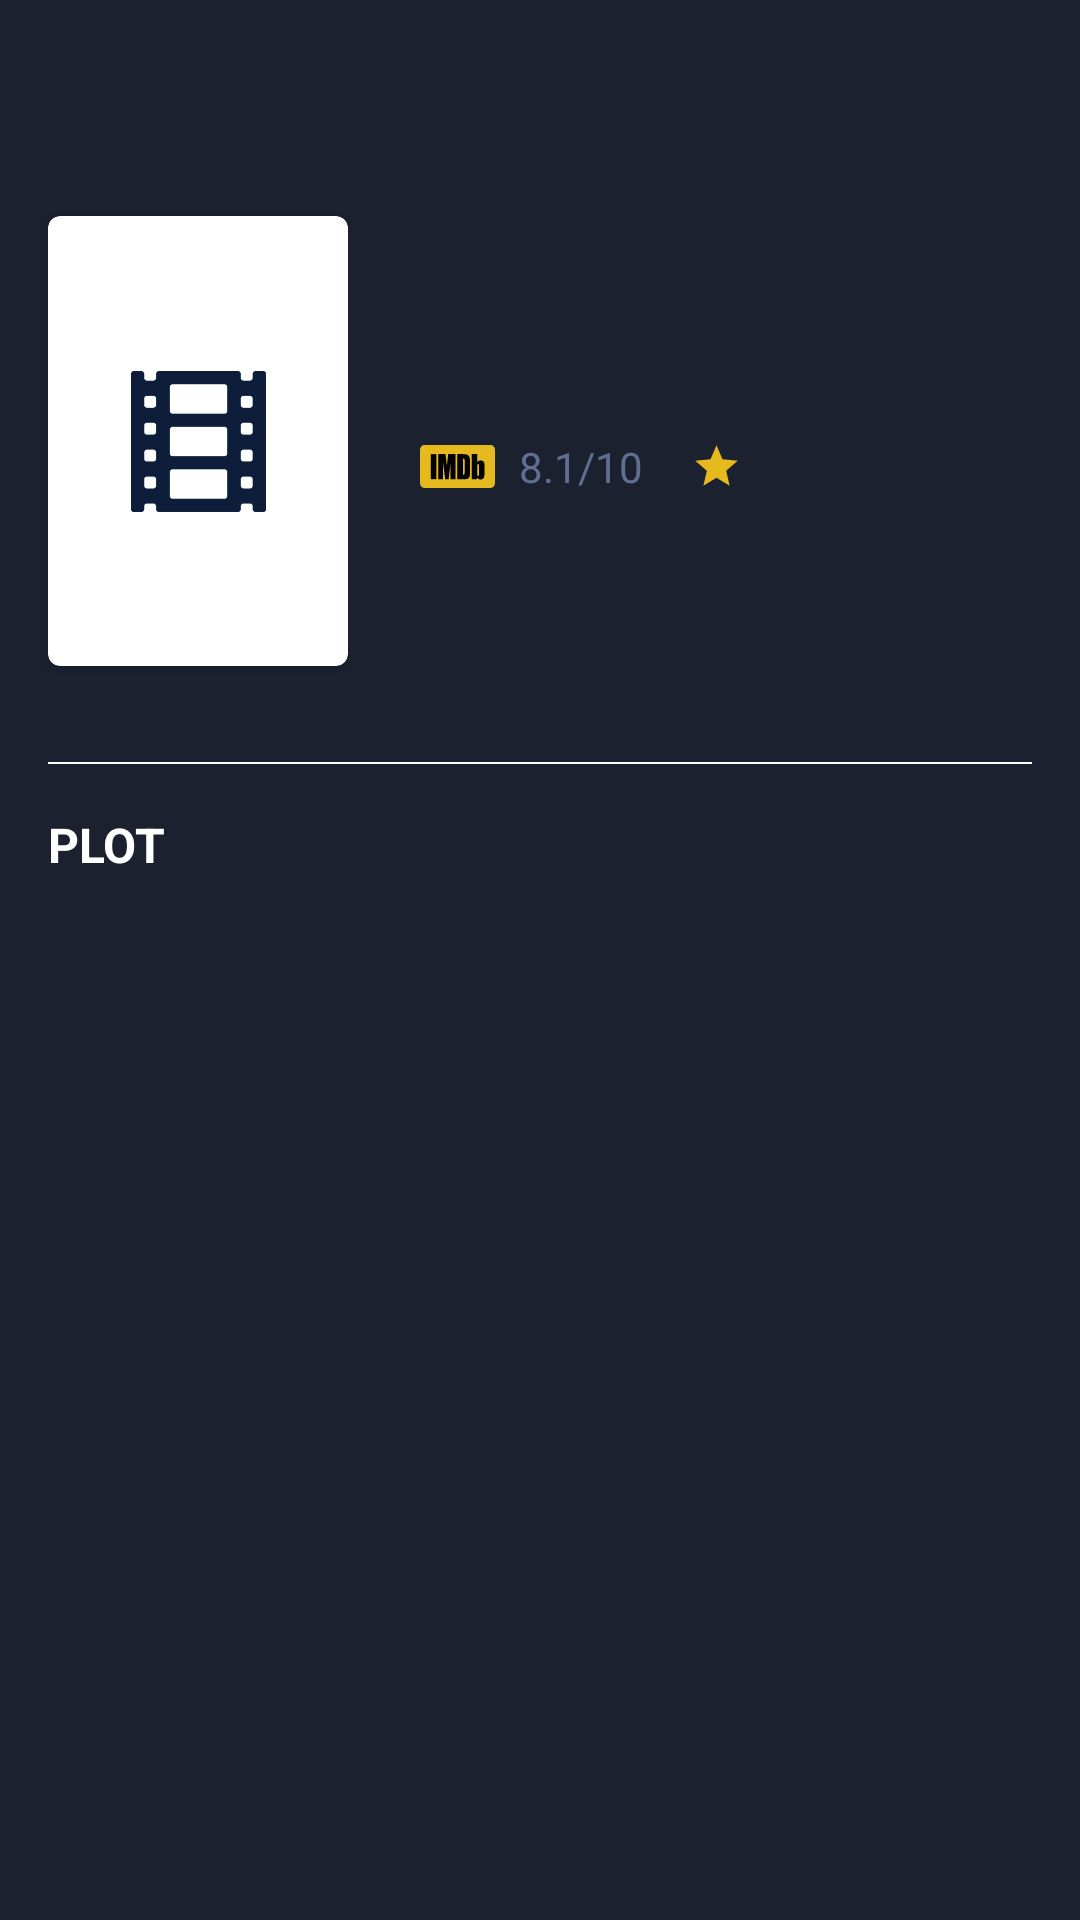

Android layout source for this screen:
<!-- AndroidManifest.xml: application theme AppTheme -->
<!-- res/layout/activity_details.xml -->
<?xml version="1.0" encoding="utf-8"?>
<ScrollView xmlns:android="http://schemas.android.com/apk/res/android"
    xmlns:app="http://schemas.android.com/apk/res-auto"
    xmlns:tools="http://schemas.android.com/tools"
    android:layout_width="match_parent"
    android:layout_height="match_parent"
    android:background="@color/colorPrimaryDark">

    <androidx.constraintlayout.widget.ConstraintLayout
        android:id="@+id/detailsLayout"
        android:layout_width="match_parent"
        android:layout_height="match_parent"
        tools:context=".ui.details.DetailsActivity"
        tools:ignore="ScrollViewSize">

        <androidx.cardview.widget.CardView
            android:id="@+id/detailsProgressBar"
            style="@style/CardViewLoading"
            android:layout_gravity="center_horizontal"
            android:layout_marginTop="@dimen/spacing_10x"
            app:layout_constraintBottom_toBottomOf="parent"
            app:layout_constraintEnd_toEndOf="parent"
            app:layout_constraintStart_toStartOf="parent"
            app:layout_constraintTop_toTopOf="parent"
            app:layout_constraintVertical_bias="0.30">

            <ProgressBar
                android:layout_width="@dimen/progress_bar_size"
                android:layout_height="@dimen/progress_bar_size"
                android:layout_gravity="center" />
        </androidx.cardview.widget.CardView>

        <androidx.appcompat.widget.Toolbar
            android:id="@+id/detailsToolbar"
            android:layout_width="match_parent"
            android:layout_height="wrap_content"
            android:minHeight="?attr/actionBarSize"
            android:theme="@style/ToolbarTheme"
            app:layout_constraintEnd_toEndOf="parent"
            app:layout_constraintStart_toStartOf="parent"
            app:layout_constraintTop_toTopOf="parent" />


        <androidx.cardview.widget.CardView
            android:id="@+id/coverCardView"
            android:layout_width="wrap_content"
            android:layout_height="wrap_content"
            android:layout_marginStart="@dimen/spacing_3x"
            android:layout_marginTop="@dimen/spacing_3x"
            app:cardCornerRadius="@dimen/card_corner_radius"
            app:layout_constraintStart_toStartOf="parent"
            app:layout_constraintTop_toBottomOf="@id/detailsToolbar">

            <ImageView
                android:src="@drawable/placeholder"
                android:id="@+id/detailsCoverImageView"
                android:layout_width="@dimen/poster_width"
                android:layout_height="@dimen/poster_height"
                android:contentDescription="@string/poster_image_description"/>
        </androidx.cardview.widget.CardView>

        <RelativeLayout
            android:layout_width="0dp"
            android:layout_height="@dimen/poster_height"
            android:layout_marginStart="@dimen/spacing_3x"
            android:layout_marginEnd="@dimen/spacing_3x"
            app:layout_constraintEnd_toEndOf="parent"
            app:layout_constraintStart_toEndOf="@id/coverCardView"
            app:layout_constraintTop_toTopOf="@id/coverCardView">

            <TextView
                android:id="@+id/detailsTitleTextView"
                android:layout_width="wrap_content"
                android:layout_height="wrap_content"
                android:layout_alignParentStart="true"
                android:layout_alignParentEnd="true"
                android:layout_marginTop="@dimen/spacing_2x"
                android:ellipsize="end"
                android:maxLines="2"
                android:textColor="@color/colorTitle"
                android:textSize="@dimen/title_size_details" />


            <TextView
                android:id="@+id/releaseDateAndDurationTextView"
                android:layout_width="wrap_content"
                android:layout_height="wrap_content"
                android:layout_below="@id/detailsTitleTextView"
                android:layout_alignParentStart="true"
                android:layout_alignParentEnd="true"
                android:layout_marginStart="@dimen/spacing_2x"
                android:layout_marginTop="@dimen/spacing_3x"
                android:textColor="@color/colorSubtitle"
                android:textSize="@dimen/subtitle_size_details" />

            <TextView
                android:id="@+id/detailsImdbRating"
                android:layout_width="wrap_content"
                android:layout_height="wrap_content"
                android:layout_below="@id/releaseDateAndDurationTextView"
                android:layout_alignStart="@id/releaseDateAndDurationTextView"
                android:layout_marginTop="@dimen/spacing_1x"
                android:drawableStart="@drawable/ic_imdb_logo"
                android:drawablePadding="@dimen/spacing_2x"
                android:text="8.1/10"
                android:textColor="@color/colorSubtitle"
                android:textSize="@dimen/subtitle_size_details" />

            <TextView
                android:id="@+id/detailsImdbVotes"
                android:layout_width="wrap_content"
                android:layout_height="wrap_content"
                android:layout_below="@id/releaseDateAndDurationTextView"
                android:layout_marginStart="@dimen/spacing_3x"
                android:layout_marginTop="@dimen/spacing_1x"
                android:layout_toEndOf="@id/detailsImdbRating"
                android:drawableStart="@drawable/ic_vote"
                android:drawablePadding="@dimen/spacing_1x"
                android:textColor="@color/colorSubtitle"
                android:textSize="@dimen/subtitle_size_details" />

        </RelativeLayout>

        <LinearLayout
            android:id="@+id/genreLayout"
            android:layout_width="wrap_content"
            android:layout_height="wrap_content"
            android:layout_marginTop="@dimen/spacing_3x"
            android:layout_marginEnd="@dimen/spacing_3x"
            android:orientation="horizontal"
            app:layout_constraintEnd_toEndOf="parent"
            app:layout_constraintHorizontal_bias="0.0"
            app:layout_constraintStart_toStartOf="@id/coverCardView"
            app:layout_constraintTop_toBottomOf="@id/coverCardView">
        </LinearLayout>


        <View
            android:id="@+id/dividerView"
            android:layout_width="match_parent"
            android:layout_height="0.5dp"
            android:layout_marginStart="@dimen/spacing_3x"
            android:layout_marginTop="@dimen/spacing_3x"
            android:layout_marginEnd="@dimen/spacing_3x"
            android:background="@color/colorTitle"
            app:layout_constraintEnd_toEndOf="parent"
            app:layout_constraintStart_toStartOf="parent"
            app:layout_constraintTop_toBottomOf="@id/genreLayout" />

        <TextView
            android:id="@+id/plot"
            android:layout_width="wrap_content"
            android:layout_height="wrap_content"
            android:layout_marginStart="@dimen/spacing_3x"
            android:layout_marginTop="@dimen/spacing_3x"
            android:text="@string/plot"
            android:textColor="@color/colorTitle"
            android:textSize="@dimen/plot_size"
            android:textStyle="bold"
            app:layout_constraintStart_toStartOf="parent"
            app:layout_constraintTop_toBottomOf="@id/dividerView" />

        <TextView
            android:id="@+id/detailsPlotTextView"
            android:layout_width="wrap_content"
            android:layout_height="wrap_content"
            android:layout_marginTop="@dimen/spacing_1x"
            android:paddingStart="@dimen/spacing_3x"
            android:paddingEnd="@dimen/spacing_3x"
            android:paddingBottom="@dimen/plot_padding_bottom"
            android:textColor="@color/colorSubtitleEmptyState"
            android:textSize="@dimen/subtitle_size_details"
            app:layout_constraintEnd_toEndOf="parent"
            app:layout_constraintStart_toStartOf="parent"
            app:layout_constraintTop_toBottomOf="@id/plot" />


    </androidx.constraintlayout.widget.ConstraintLayout>
</ScrollView>
<!-- resources referenced by this layout -->
<resources>
  <color name="colorPrimaryDark">#1b212f</color>
  <color name="colorSubtitle">#606e93</color>
  <color name="colorSubtitleEmptyState">#A4ACBC</color>
  <color name="colorTitle">#fff</color>
  <dimen name="card_corner_radius">4dp</dimen>
  <dimen name="plot_padding_bottom">50dp</dimen>
  <dimen name="plot_size">16sp</dimen>
  <dimen name="poster_height">150dp</dimen>
  <dimen name="poster_width">100dp</dimen>
  <dimen name="progress_bar_size">20dp</dimen>
  <dimen name="spacing_10x">72dp</dimen>
  <dimen name="spacing_1x">4dp</dimen>
  <dimen name="spacing_2x">8dp</dimen>
  <dimen name="spacing_3x">16dp</dimen>
  <dimen name="subtitle_size_details">14sp</dimen>
  <dimen name="title_size_details">20sp</dimen>
  <!-- drawable ic_imdb_logo: vector/xml drawable (drawable, 2038 chars, omitted) -->
  <!-- drawable ic_vote (drawable) -->
  <vector android:height="17dp" android:tint="#e6b91e"
      android:viewportHeight="24.0" android:viewportWidth="24.0"
      android:width="17dp" xmlns:android="http://schemas.android.com/apk/res/android">
      <path android:fillColor="#FF000000" android:pathData="M12,17.27L18.18,21l-1.64,-7.03L22,9.24l-7.19,-0.61L12,2 9.19,8.63 2,9.24l5.46,4.73L5.82,21z"/>
  </vector>
  <!-- drawable placeholder: png bitmap (drawable, 6554 bytes) -->
  <string name="plot">PLOT</string>
  <string name="poster_image_description">Movie poster image</string>
  <style name="CardViewLoading">
          <item name="android:visibility">gone</item>
          <item name="android:layout_width">40dp</item>
          <item name="android:layout_height">40dp</item>
          <item name="cardCornerRadius">20dp</item>
          <item name="cardElevation">4dp</item>
      </style>
  <style name="ToolbarTheme" parent="ThemeOverlay.AppCompat.Light">
          <item name="android:textColorPrimary">@color/colorTitle</item>
          <item name="actionMenuTextColor">@color/colorAccent</item>
          <item name="android:homeAsUpIndicator">@drawable/ic_back_arrow</item>
      </style>
  <style name="AppTheme" parent="Theme.AppCompat.Light.NoActionBar">
          
          <item name="colorPrimary">@color/colorPrimary</item>
          <item name="colorPrimaryDark">@color/colorPrimaryDark</item>
          <item name="colorAccent">@color/colorAccent</item>
      </style>
  <color name="colorAccent">#03DAC5</color>
  <color name="colorPrimary">#2e3851</color>
</resources>
